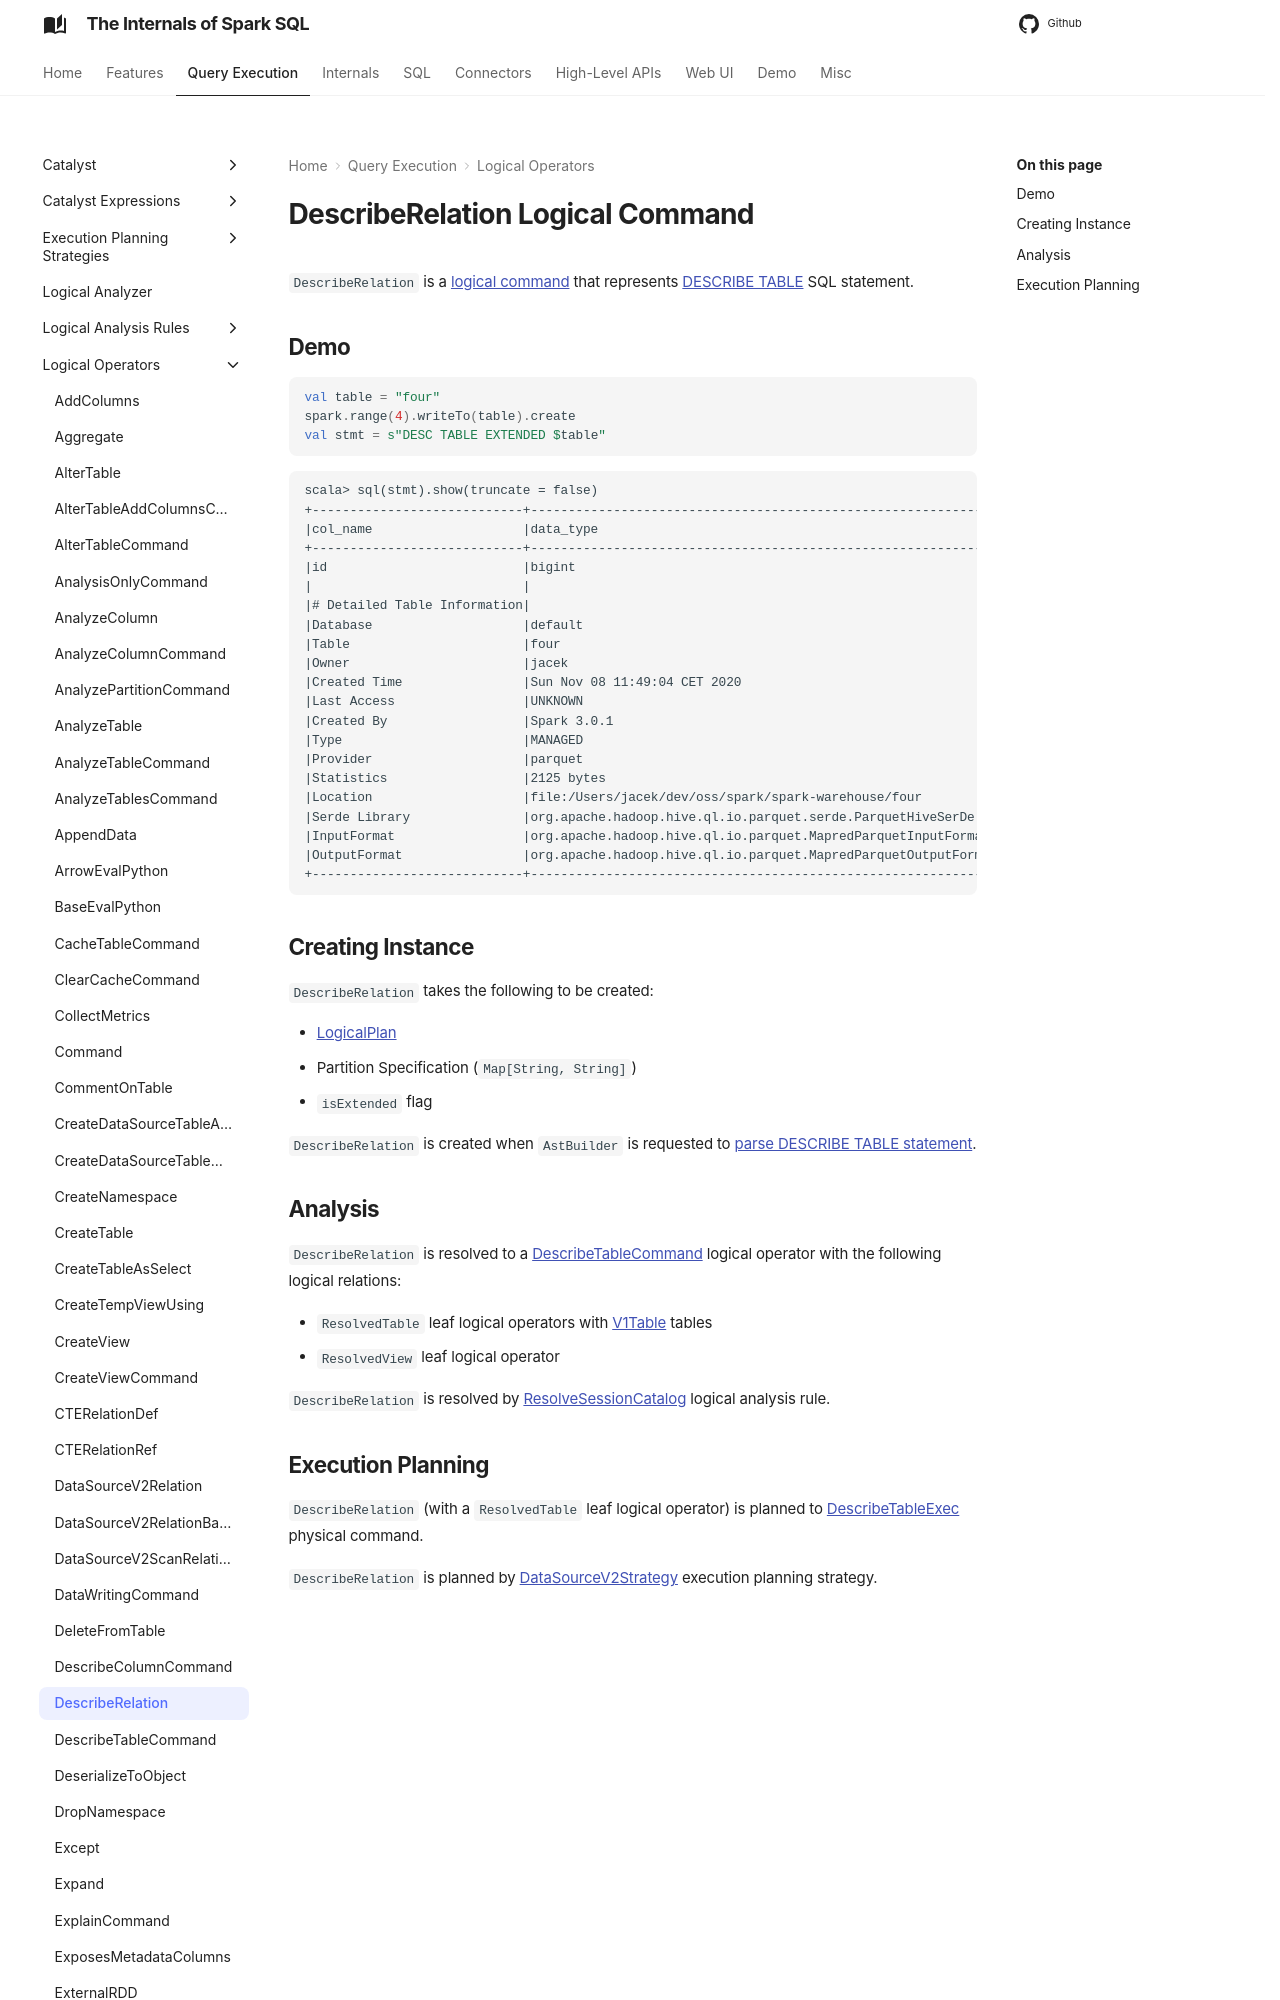

repository: japila-books/spark-sql-internals · page: logical-operators/DescribeRelation/index.html · generator: mkdocs

---
title: DescribeRelation
---

# DescribeRelation Logical Command

`DescribeRelation` is a [logical command](Command.md) that represents [DESCRIBE TABLE](../sql/AstBuilder.md#visitDescribeRelation) SQL statement.
